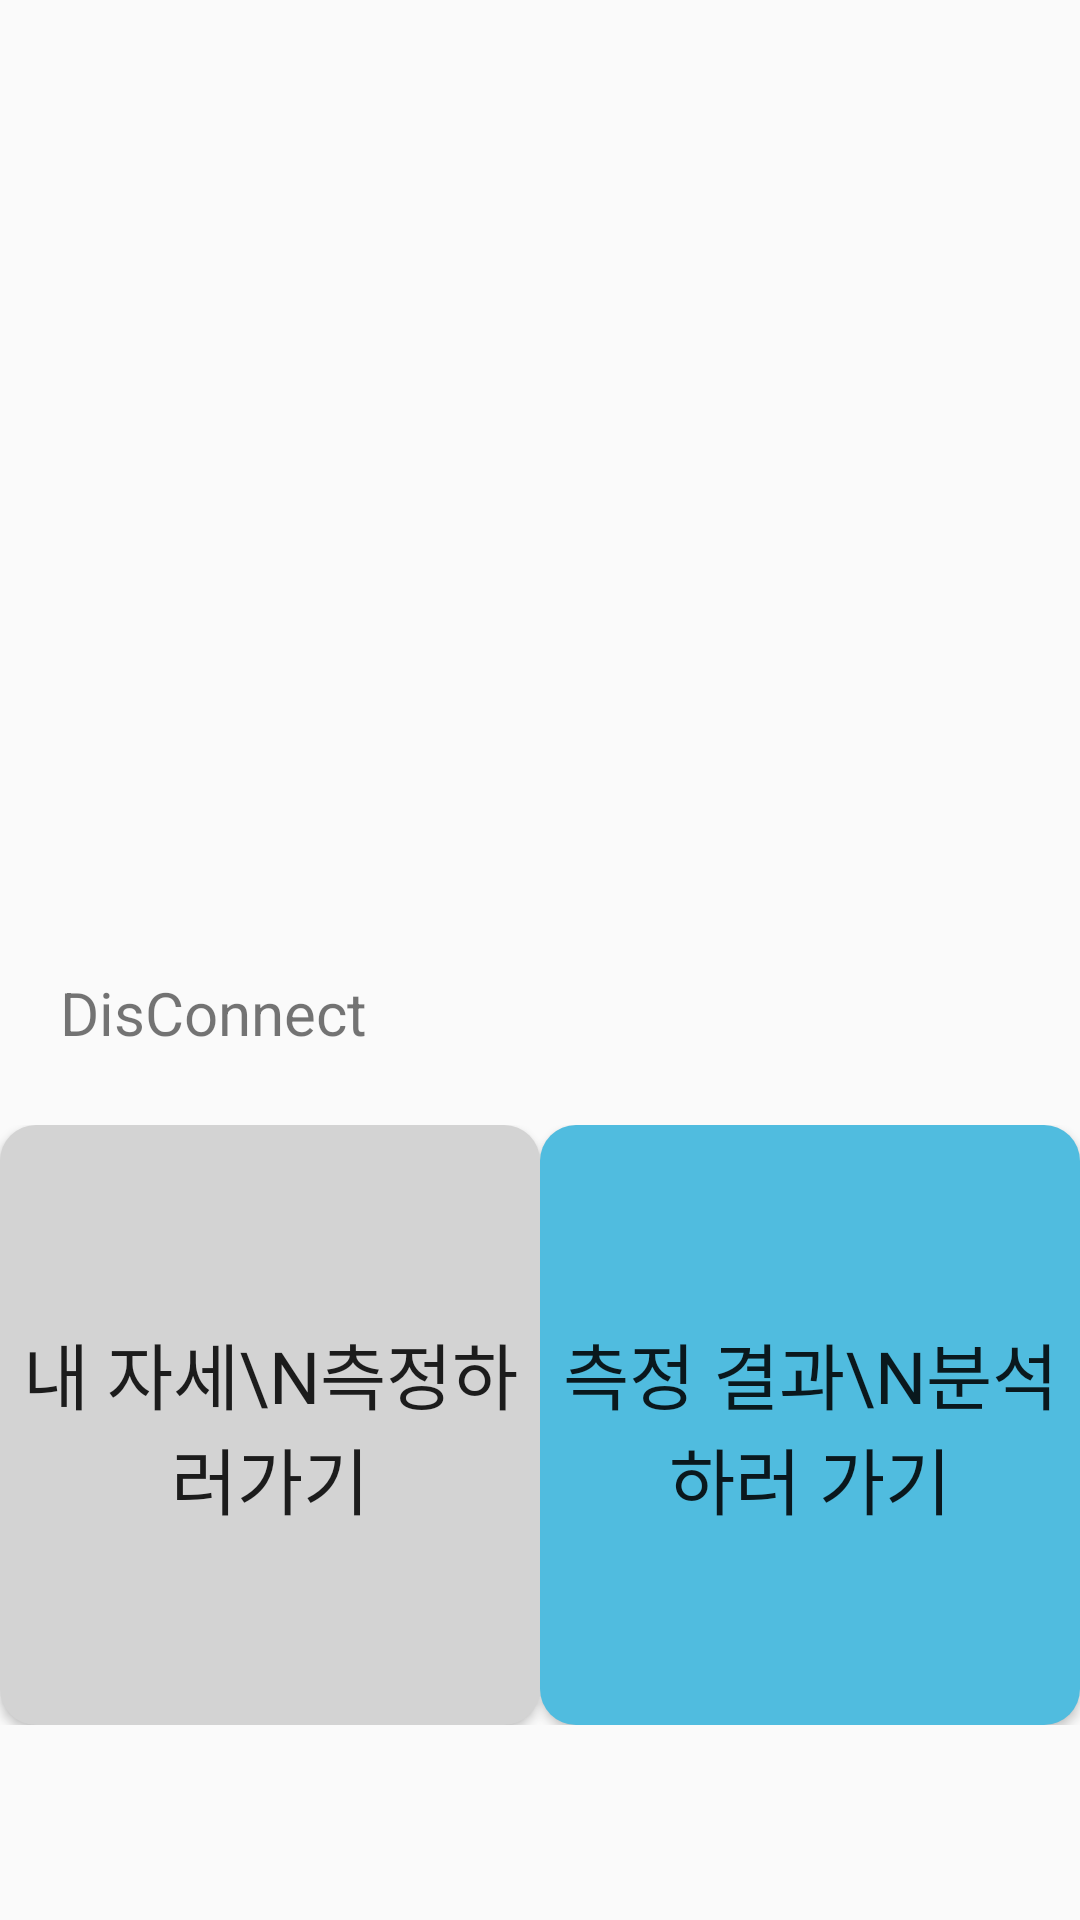

Reconstruct the res/layout file that produces this screen, plus the resources it refers to.
<!-- AndroidManifest.xml: application theme AppTheme -->
<!-- res/layout/fragment_home.xml -->
<?xml version="1.0" encoding="utf-8"?>
<androidx.constraintlayout.widget.ConstraintLayout
    xmlns:android="http://schemas.android.com/apk/res/android"
    xmlns:app="http://schemas.android.com/apk/res-auto"
    xmlns:tools="http://schemas.android.com/tools"
    android:layout_width="match_parent"
    android:layout_height="match_parent"
    tools:context=".home.fragment.HomeFragment">

        <LinearLayout
            android:id="@+id/linearLayout"
            android:layout_width="match_parent"
            android:layout_height="wrap_content"
            android:layout_margin="24dp"
            app:layout_constraintEnd_toEndOf="parent"
            app:layout_constraintStart_toStartOf="parent"
            app:layout_constraintTop_toTopOf="parent">

            <androidx.viewpager.widget.ViewPager
                android:id="@+id/viewPager"
                android:layout_width="match_parent"
                android:layout_height="300dp" />
        </LinearLayout>




        <TextView
            android:id="@+id/tv_BleState"
            android:layout_width="match_parent"
            android:layout_height="wrap_content"
            android:gravity="left"
            android:paddingLeft="20sp"
            android:text="DisConnect"
            android:textSize="20dp"
            app:layout_constraintEnd_toEndOf="parent"
            app:layout_constraintStart_toStartOf="parent"
            app:layout_constraintTop_toBottomOf="@+id/linearLayout" />

    <ScrollView
        android:id="@+id/scrollView2"
        android:layout_width="match_parent"
        android:layout_height="wrap_content"
        android:orientation="vertical"
        app:layout_constraintBottom_toBottomOf="parent"
        app:layout_constraintTop_toBottomOf="@+id/tv_BleState"
        app:layout_constraintVertical_bias="0.0"
        tools:layout_editor_absoluteX="-56dp">

        <LinearLayout
            android:layout_width="match_parent"
            android:layout_height="match_parent"
            android:layout_marginTop="24dp"
            android:orientation="horizontal"
            app:layout_constraintBottom_toBottomOf="parent"
            app:layout_constraintTop_toBottomOf="@+id/tv_BleState"
            app:layout_constraintVertical_bias="0.351"
            tools:layout_editor_absoluteX="0dp">


            <Button
                android:id="@+id/btn_go_measure"
                android:layout_width="210dp"
                android:layout_height="200dp"
                android:layout_margin="@dimen/activity_horizontal_margin"
                android:layout_weight="1"
                android:background="@drawable/button_round_lightgray"
                android:fontFamily="@font/bmdh"
                android:text="내 자세\n측정하러가기"
                android:textSize="24dp" />

            <Button
                android:id="@+id/btn_go_result"
                android:layout_width="210dp"
                android:layout_height="200dp"
                android:layout_margin="@dimen/activity_horizontal_margin"
                android:layout_weight="1"
                android:background="@drawable/button_round_skyblue"
                android:fontFamily="@font/bmdh"
                android:text="측정 결과\n분석하러 가기"
                android:textSize="24dp" />


        </LinearLayout>

    </ScrollView>


</androidx.constraintlayout.widget.ConstraintLayout>
<!-- resources referenced by this layout -->
<resources>
  <!-- drawable button_round_lightgray (drawable) -->
  <?xml version="1.0" encoding="utf-8"?>
  <shape xmlns:android="http://schemas.android.com/apk/res/android"
      android:padding="10dp"
      android:shape="rectangle" >
      <solid android:color="@color/lightgray" />
      <corners
          android:bottomLeftRadius="12dp"
          android:bottomRightRadius="12dp"
          android:topLeftRadius="12dp"
          android:topRightRadius="12dp" />
  </shape>
  <!-- drawable button_round_skyblue (drawable) -->
  <?xml version="1.0" encoding="utf-8"?>
  <shape xmlns:android="http://schemas.android.com/apk/res/android"
      android:padding="10dp"
      android:shape="rectangle" >
      <solid android:color="@color/sky" />
      <corners
          android:bottomLeftRadius="12dp"
          android:bottomRightRadius="12dp"
          android:topLeftRadius="12dp"
          android:topRightRadius="12dp" />
  </shape>
  <style name="AppTheme" parent="Theme.AppCompat.Light.NoActionBar">
  
          
          <item name="colorPrimary">@color/navy</item>
          <item name="colorPrimaryDark">@color/navy</item>
          <item name="colorAccent">@color/colorAccent</item>
          <item name="windowActionBar">false</item>
          <item name="windowNoTitle">true</item>
      </style>
  <color name="lightgray">#D3D3D3</color>
  <color name="sky">#50bcdf</color>
  <color name="navy">#10113C</color>
  <color name="colorAccent">#D81B60</color>
</resources>
